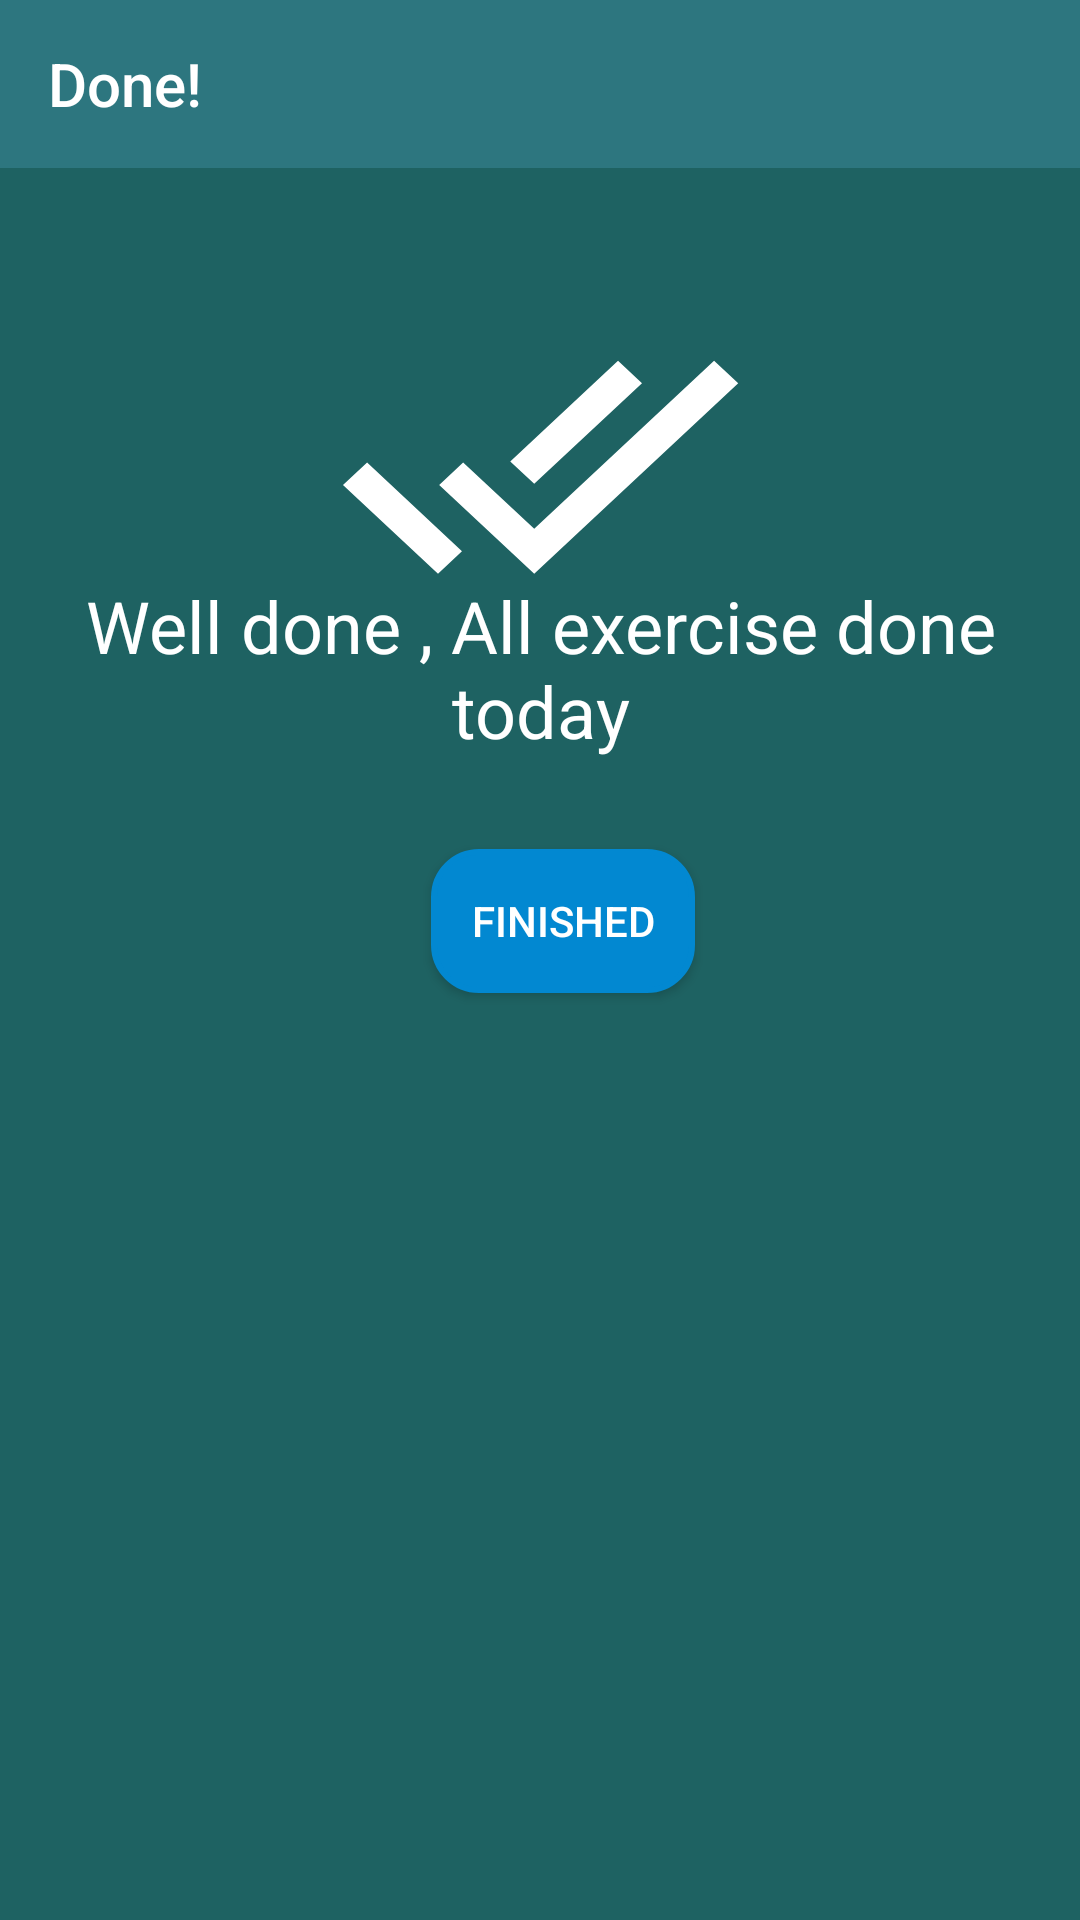

Reconstruct the res/layout file that produces this screen, plus the resources it refers to.
<!-- AndroidManifest.xml: application theme AppTheme -->
<!-- res/layout/activity_finished.xml -->
<?xml version="1.0" encoding="utf-8"?>
<androidx.constraintlayout.widget.ConstraintLayout xmlns:android="http://schemas.android.com/apk/res/android"
    xmlns:app="http://schemas.android.com/apk/res-auto"
    xmlns:tools="http://schemas.android.com/tools"
    android:layout_width="match_parent"
    android:layout_height="match_parent"
    android:background="@color/background_color"
    tools:context=".FinishedActivity">

    <Toolbar
        android:id="@+id/toolbar2"
        android:layout_width="match_parent"
        android:layout_height="wrap_content"
        android:background="@color/toolbar_color"
        android:theme="@style/ThemeOverlay.AppCompat.Dark.ActionBar"
        android:title="Done!"
        app:layout_constraintEnd_toEndOf="parent"
        app:layout_constraintStart_toStartOf="parent"
        app:layout_constraintTop_toTopOf="parent" />

    <ImageView
        android:id="@+id/imageView"
        android:layout_width="136dp"
        android:layout_height="127dp"
        android:layout_marginTop="90dp"
        android:layout_marginBottom="30dp"
        android:background="@drawable/ic_done_all_black_24dp"
        android:backgroundTint="#FFF"
        app:layout_constraintBottom_toTopOf="@+id/textView2"
        app:layout_constraintEnd_toEndOf="parent"
        app:layout_constraintHorizontal_bias="0.5"
        app:layout_constraintStart_toStartOf="parent"
        app:layout_constraintTop_toBottomOf="@+id/toolbar2" />

    <Button
        android:id="@+id/button5"
        android:layout_width="wrap_content"
        android:layout_height="wrap_content"
        android:layout_marginStart="169dp"
        android:layout_marginEnd="154dp"
        android:layout_marginBottom="309dp"
        android:background="@drawable/button_curve"
        android:onClick="goHome"
        android:text="Finished"
        android:textColor="#FFF"
        app:layout_constraintBottom_toBottomOf="parent"
        app:layout_constraintEnd_toEndOf="parent"
        app:layout_constraintStart_toStartOf="parent" />

    <TextView
        android:id="@+id/textView2"
        android:layout_width="0dp"
        android:layout_height="wrap_content"
        android:layout_marginBottom="30dp"
        android:gravity="center_horizontal"
        android:text="Well done , All exercise done today"
        android:textColor="#FFF"
        android:textSize="24sp"
        app:layout_constraintBottom_toTopOf="@+id/button5"
        app:layout_constraintEnd_toEndOf="parent"
        app:layout_constraintStart_toStartOf="parent" />

</androidx.constraintlayout.widget.ConstraintLayout>
<!-- resources referenced by this layout -->
<resources>
  <color name="background_color">#1e6262</color>
  <color name="toolbar_color">#2d767f</color>
  <!-- drawable button_curve (drawable) -->
  <?xml version="1.0" encoding="utf-8"?>
  <shape xmlns:android="http://schemas.android.com/apk/res/android">
      <solid android:color="@color/today_color"/>
      <stroke android:width="2dp"
          android:color="@color/today_color"/>
      <corners android:radius="15dp" />
      <padding android:left="5dp"
          android:bottom="5dp"
          android:right="5dp"
          android:top="5dp"/>
  </shape>
  <!-- drawable ic_done_all_black_24dp (drawable) -->
  <vector android:height="24dp" android:tint="#8A4A3E"
      android:viewportHeight="24.0" android:viewportWidth="24.0"
      android:width="24dp" xmlns:android="http://schemas.android.com/apk/res/android">
      <path android:fillColor="#FF000000" android:pathData="M18,7l-1.41,-1.41 -6.34,6.34 1.41,1.41L18,7zM22.24,5.59L11.66,16.17 7.48,12l-1.41,1.41L11.66,19l12,-12 -1.42,-1.41zM0.41,13.41L6,19l1.41,-1.41L1.83,12 0.41,13.41z"/>
  </vector>
  <style name="AppTheme" parent="Theme.AppCompat.Light.NoActionBar">
          
          <item name="colorPrimary">@color/colorPrimary</item>
          <item name="colorPrimaryDark">#160B1B</item>
          <item name="colorAccent">@color/colorAccent</item>
      </style>
  <color name="today_color">#0288D1</color>
  <color name="colorPrimary">#6200EE</color>
  <color name="colorAccent">#03DAC5</color>
</resources>
